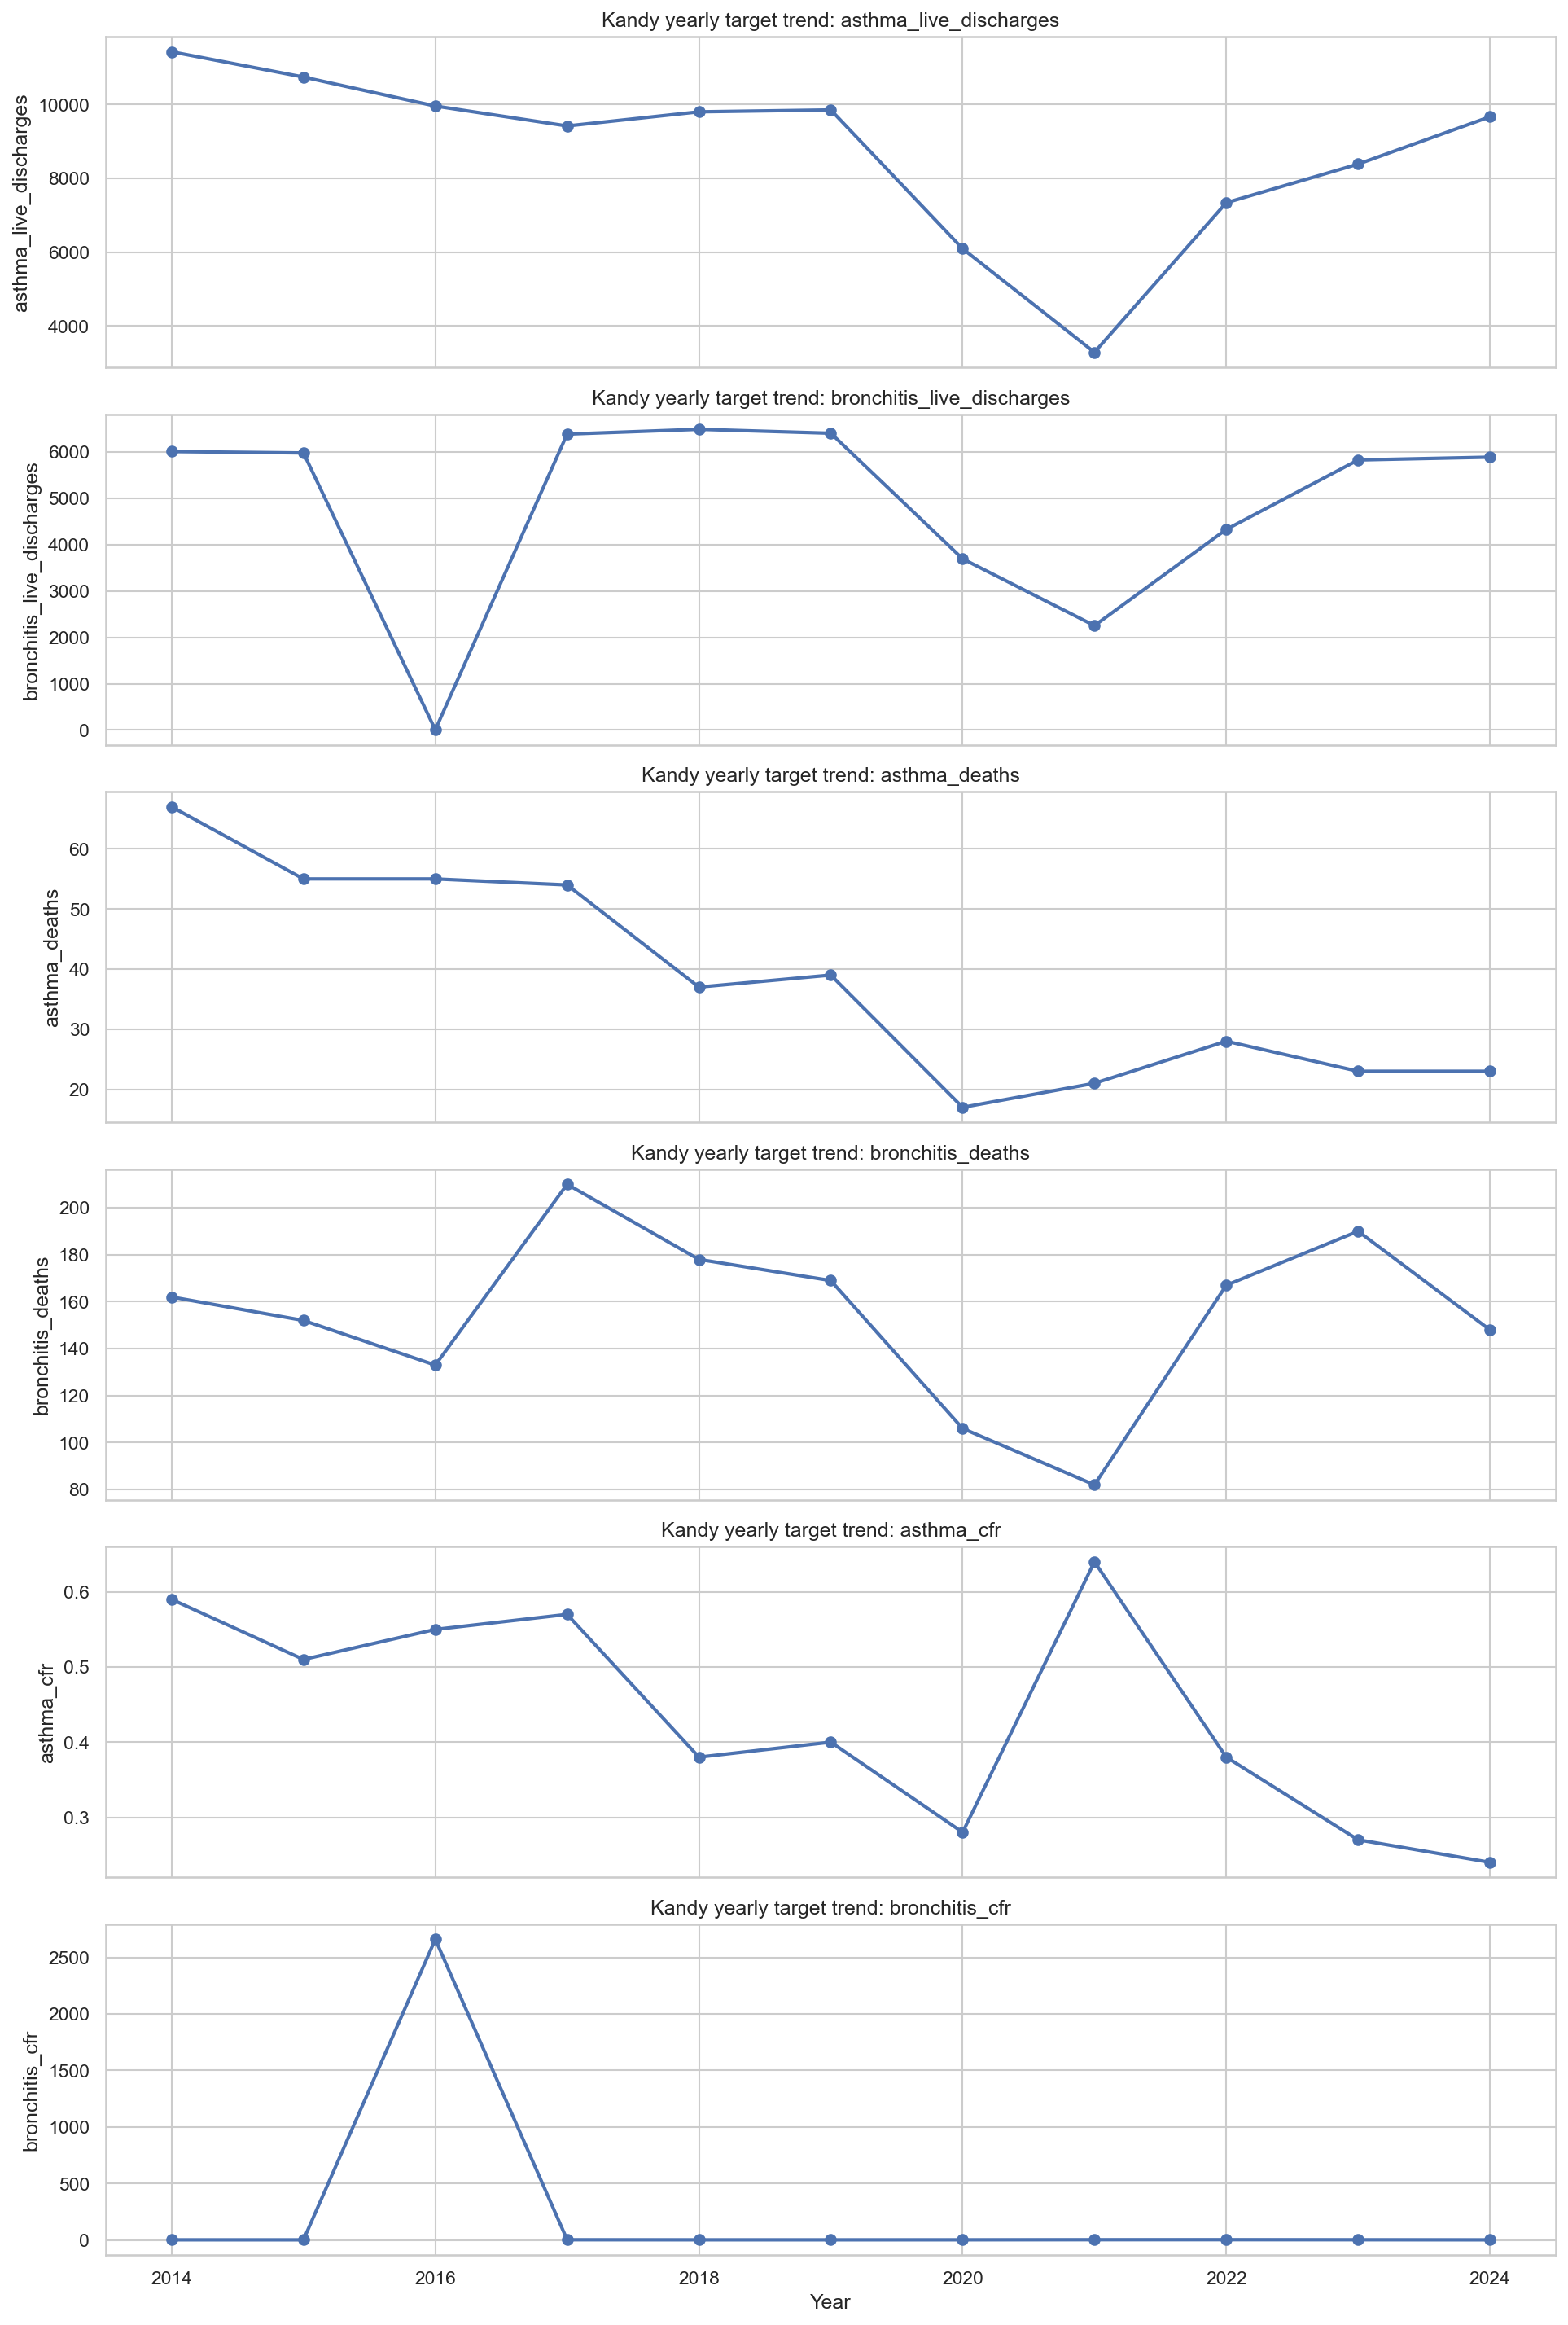

The table this chart was drawn from, first rows:
year, asthma_live_discharges, bronchitis_live_discharges, asthma_deaths, bronchitis_deaths, asthma_cfr, bronchitis_cfr
2014, 11425, 6006, 67.0, 162.0, 0.59, 2.7
2015, 10741, 5976, 55.0, 152.0, 0.51, 2.54
2016, 9956, 5.0, 55.0, 133.0, 0.55, 2660
2017, 9417, 6382, 54.0, 210.0, 0.57, 3.29
2018, 9800, 6486, 37.0, 178.0, 0.38, 2.74
2019, 9851, 6401, 39.0, 169.0, 0.4, 2.64
2020, 6095, 3692, 17.0, 106.0, 0.28, 2.87
2021, 3291, 2252, 21.0, 82.0, 0.64, 3.64
2022, 7340, 4326, 28.0, 167.0, 0.38, 3.86
2023, 8385, 5824, 23.0, 190.0, 0.27, 3.26
2024, 9666, 5885, 23.0, 148.0, 0.24, 2.51
